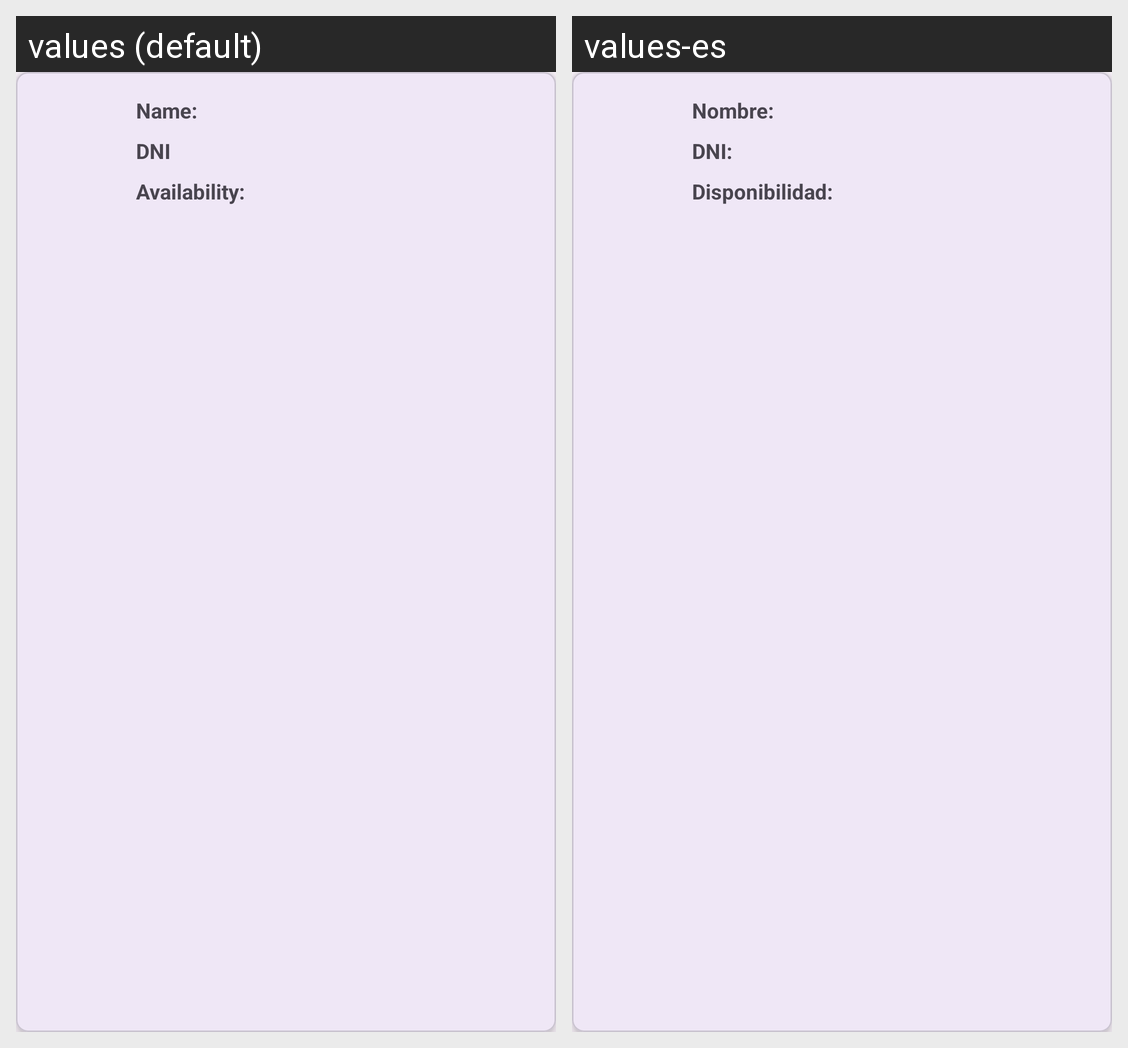

Translations of the strings shown on this Android screen, per locale in the grid:
Android screen res/layout/technician_item.xml rendered under 2 locales, left to right: values (default), values-es. Device: Nexus 5 (rendered at 1080×1920; each locale shown at half size, 540×960, under a caption strip naming it); theme Theme.FixLab.
Strings drawn on this screen, with the default value and each locale's value (text and hints the layout hard-codes, and strings that could not be matched under every locale, appear in the picture but are not listed):

name
  values: Name:
  values-es: Nombre:

dni
  values: DNI
  values-es: DNI:

availability
  values: Availability:
  values-es: Disponibilidad:
